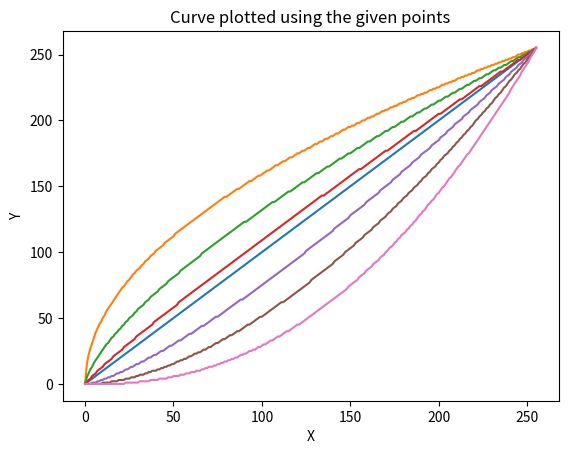

Write the Python code that produced this figure.
import numpy as np
import matplotlib.pyplot as plt
 
gamma = [0.5, 0.7, 0.9, 1.3, 1.7, 2.3]
x = np.arange(start=0, stop=256, step=1).astype(np.uint8)
xn = x.astype(np.float16)/np.amax(x)
plt.plot(x, x)
for g in gamma:
    yn = (xn**g)*255
    plt.plot(x, yn.astype(np.uint8))

plt.title("Curve plotted using the given points")
plt.xlabel("X")
plt.ylabel("Y")
plt.show()
